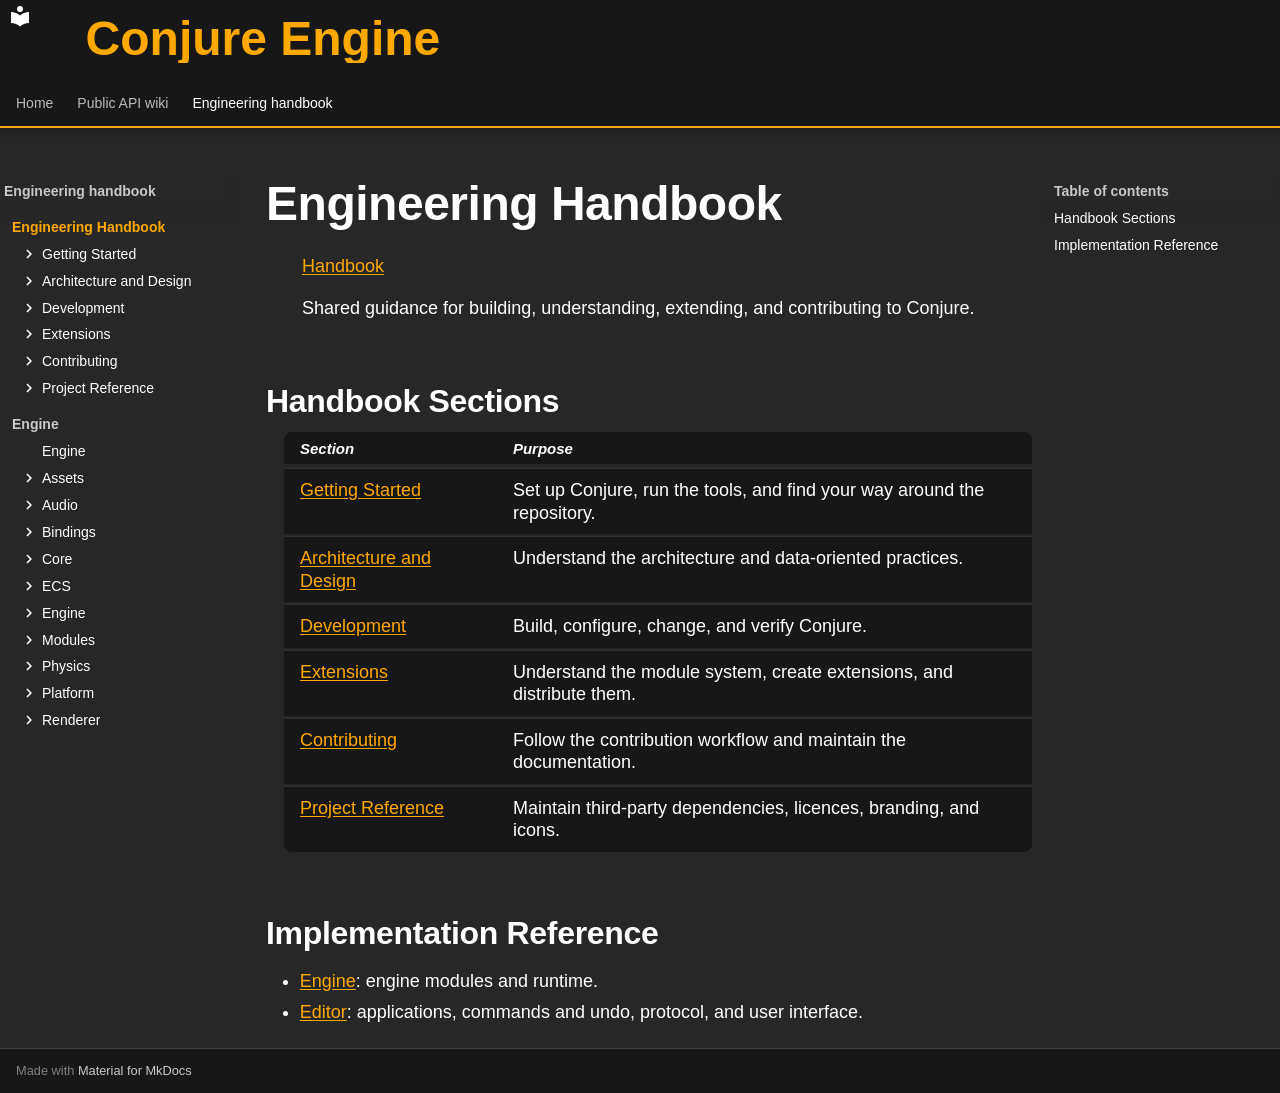

repository: Dozer90/Conjure-Engine · page: handbook/index.html · generator: mkdocs

# Engineering Handbook
<!-- doc-template:chapter -->
[Handbook](index.md)

<!-- doc-content:purpose:start -->
Shared guidance for building, understanding, extending, and contributing to Conjure.
<!-- doc-content:purpose:end -->

<!-- doc-content:body:start -->
## Handbook Sections

| Section | Purpose |
|---|---|
| [Getting Started](getting-started/index.md) | Set up Conjure, run the tools, and find your way around the repository. |
| [Architecture and Design](architecture-and-design/index.md) | Understand the architecture and data-oriented practices. |
| [Development](development/index.md) | Build, configure, change, and verify Conjure. |
| [Extensions](extensions/index.md) | Understand the module system, create extensions, and distribute them. |
| [Contributing](contributing/index.md) | Follow the contribution workflow and maintain the documentation. |
| [Project Reference](project-reference/index.md) | Maintain third-party dependencies, licences, branding, and icons. |

## Implementation Reference

- [Engine](engine.md): engine modules and runtime.
- [Editor](editor.md): applications, commands and undo, protocol, and user interface.

<a id="1-how-to-read-the-handbook"></a>
<a id="2-chapters"></a>
<a id="contents"></a>
<a id="related"></a>
<a id="scope-pages"></a>
<!-- doc-content:body:end -->
